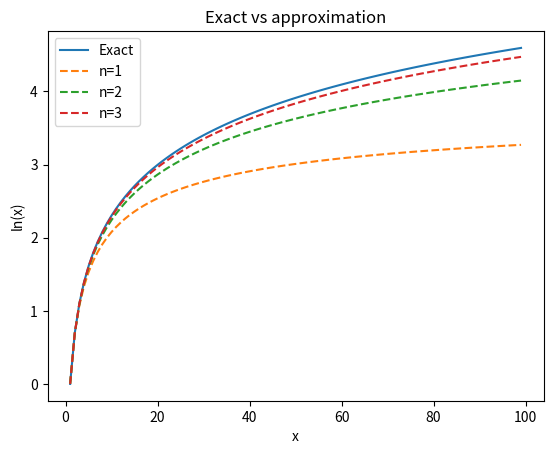
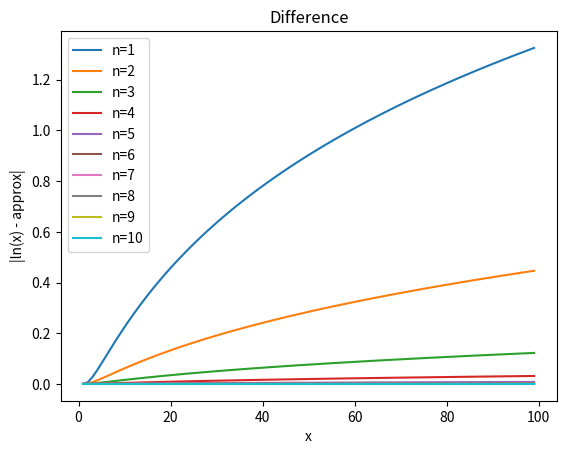
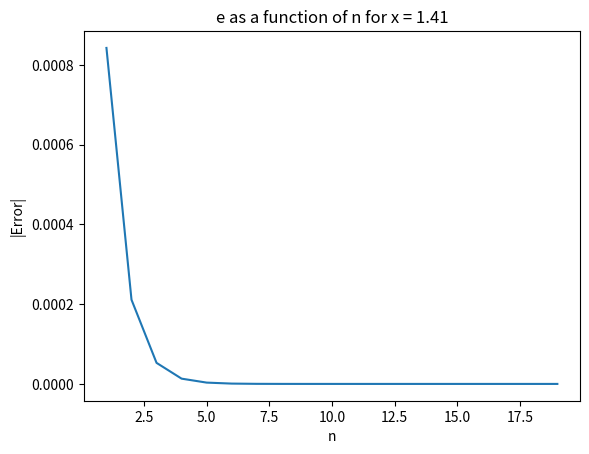
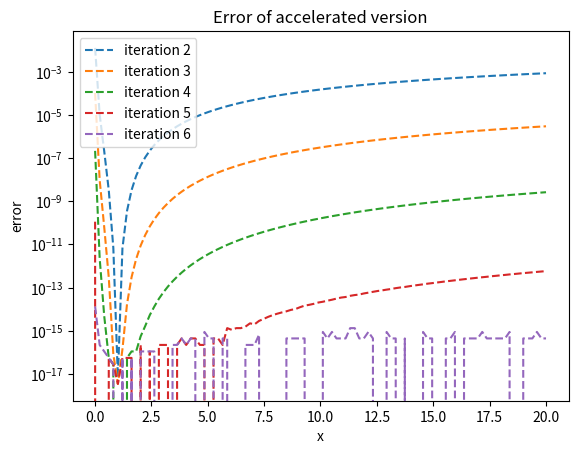

Here is the Python script that generated these plots, in order:
# from numpy import *
# from matplotlib.pyplot import *
import numpy as np
from matplotlib import pyplot as plt

# Task 1
def approx_ln(x,n):
    '''
    Function for approximation of logratithms.
    x is where the approximation takes place.
    n is the number of iterations of approxiamtion. 
    Bigger n -> closer approximation
    '''
    a = (1+x)/2
    g = np.sqrt(x)
    
    for i in range(0, n):
        a = (a + g)/2
        g = np.sqrt(a*g)
    
    return (x-1)/a


# Task 2
xlist = range(1, 100)

# Exact vs approximation
plt.figure(1)
y1 = [np.log(x) for x in xlist]
plt.plot(xlist, y1, label = 'Exact')
for i in range(1, 4)   : 
    y2 = [approx_ln(x, i) for x in xlist]
    plt.plot(xlist, y2, label = f'n={i}', linestyle="--")

plt.title('Exact vs approximation')
plt.legend()
plt.xlabel("x")
plt.ylabel("ln(x)")

# Difference
plt.figure(2)
y1 = [np.log(x) for x in xlist]
for i in range(1, 11)   : 
    y2 = [approx_ln(x, i) for x in xlist]
    diff = [np.abs(y1[j] - y2[j]) for j in range(0, len(y2)) ]
    plt.plot(xlist, diff, label = f'n={i}')

plt.legend()
plt.title('Difference')
plt.xlabel("x")
plt.ylabel("|ln(x) - approx|")

# Task 3
plt.figure(3)
nlist = range(1, 20)
x = 1.41
e = [np.abs(np.log(x) - approx_ln(x, nlist[i-1])) for i in nlist]
plt.plot(nlist, e)
plt.xlabel("n")
plt.ylabel("|Error|")
plt.title("e as a function of n for x = 1.41")


# Task 4
def fast_approx_ln(x,n):
    '''
    Function for approximation of logratithms.
    Similiar to the previous one but converges faster.
    x is where the approximation takes place.
    n is the number of iterations of approxiamtion. 
    '''
    d = [[0] * (n+1) for _ in range(n+1)]  # Initialize the 2D list to store the values of d
    a = (1+x)/2
    g = np.sqrt(x)
    for i in range(0, n+1):
        d[i][0] = a
        a = (a + g)/2
        g = np.sqrt(a*g)
        for k in range(1, i+1):
            d[i][k] = (d[i][k-1] - 4**(-k)*d[i-1][k-1]) / (1-4**(-k))
        
    
    return (x-1)/d[n][n]
    

# Task 5
plt.figure(4)

x = np.linspace(0.01, 20, 100)
exact = [np.log(val) for val in x]

for i in range(2,7):
    approx_log_values = [fast_approx_ln(val, i) for val in x]
    y = [np.abs(exact[val] - approx_log_values[val]) for val in range(0,100)]
    plt.plot(x, y, '--', label = f'iteration {i}')

plt.legend()
plt.ylabel("error")
plt.xlabel("x")
plt.title("Error of accelerated version")
plt.yscale('log')

plt.show()



